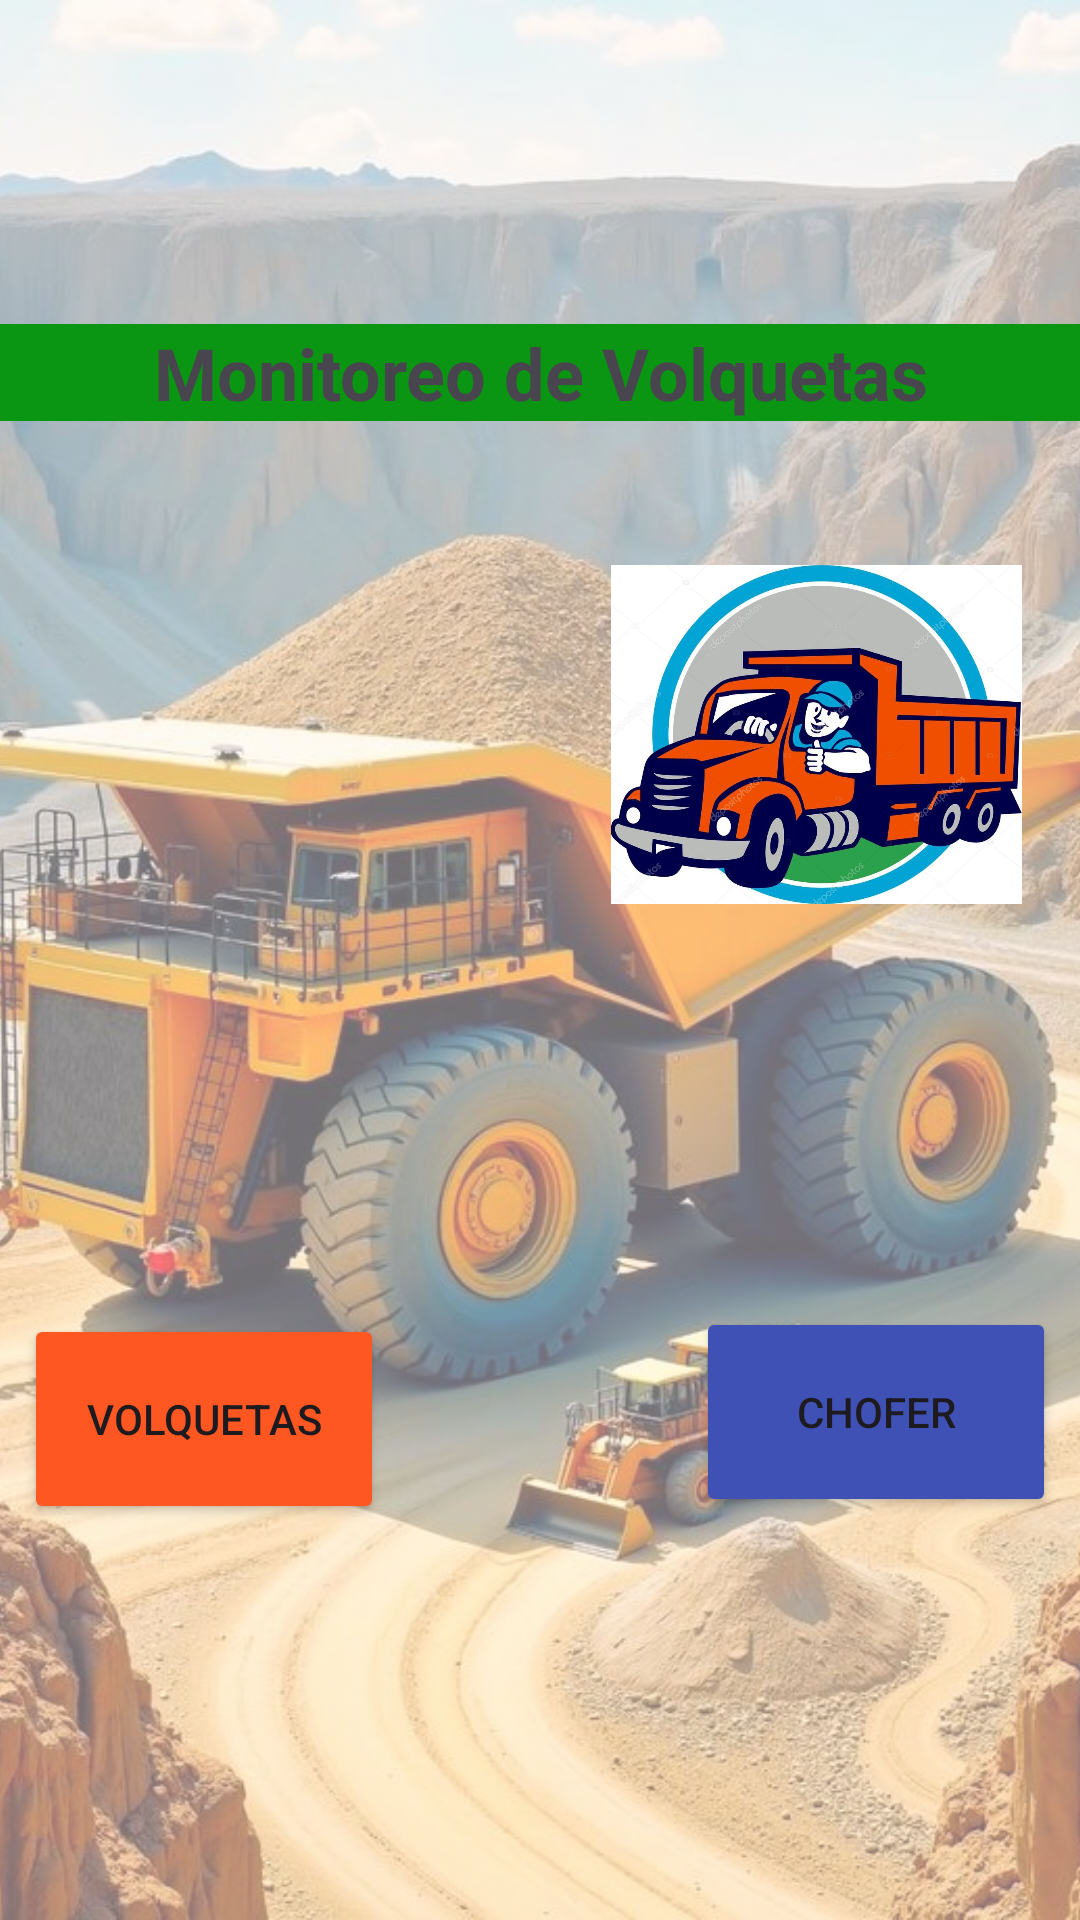

Android layout source for this screen:
<!-- AndroidManifest.xml: application theme Theme.Ev_Parcial -->
<!-- res/layout/activity_main.xml -->
<?xml version="1.0" encoding="utf-8"?>
<androidx.constraintlayout.widget.ConstraintLayout xmlns:android="http://schemas.android.com/apk/res/android"
    xmlns:app="http://schemas.android.com/apk/res-auto"
    xmlns:tools="http://schemas.android.com/tools"
    android:id="@+id/main"
    android:layout_width="match_parent"
    android:layout_height="match_parent"
    tools:context=".MainActivity">



    <ImageView
        android:id="@+id/backgroundImage"
        android:layout_width="0dp"
        android:layout_height="0dp"
        android:alpha="0.55"
        android:scaleType="centerCrop"
        app:layout_constraintBottom_toBottomOf="parent"
        app:layout_constraintEnd_toEndOf="parent"
        app:layout_constraintHorizontal_bias="0.0"
        app:layout_constraintStart_toStartOf="parent"
        app:layout_constraintTop_toTopOf="parent"
        app:layout_constraintVertical_bias="0.0"
        app:srcCompat="@drawable/volqui" />

    <ImageView
        android:id="@+id/imageView"
        android:layout_width="206dp"
        android:layout_height="76dp"
        android:layout_marginTop="16dp"
        app:layout_constraintEnd_toEndOf="parent"
        app:layout_constraintStart_toStartOf="parent"
        app:layout_constraintTop_toTopOf="parent"
        app:srcCompat="@drawable/logo_sd" />


    <TextView
        android:id="@+id/textView"
        android:layout_width="0dp"
        android:layout_height="wrap_content"
        android:layout_marginTop="16dp"
        android:background="#0A9512"
        android:text="Monitoreo de Volquetas"
        android:textAlignment="center"
        android:textColorLink="#070707"
        android:textSize="24sp"
        android:textStyle="bold"
        app:layout_constraintEnd_toEndOf="parent"
        app:layout_constraintHorizontal_bias="0.496"
        app:layout_constraintStart_toStartOf="parent"
        app:layout_constraintTop_toBottomOf="@+id/imageView" />


    <ImageView
        android:id="@+id/imageView2"
        android:layout_width="144dp"
        android:layout_height="145dp"
        android:layout_marginStart="16dp"
        android:layout_marginTop="32dp"
        android:layout_marginEnd="16dp"
        app:layout_constraintEnd_toStartOf="@+id/imageView3"
        app:layout_constraintStart_toStartOf="parent"
        app:layout_constraintTop_toBottomOf="@+id/textView"
        app:srcCompat="@drawable/volque" />


    <ImageView
        android:id="@+id/imageView3"
        android:layout_width="145dp"
        android:layout_height="113dp"
        android:layout_marginStart="24dp"
        android:layout_marginTop="48dp"
        android:layout_marginEnd="16dp"
        app:layout_constraintEnd_toEndOf="parent"
        app:layout_constraintStart_toEndOf="@+id/imageView2"
        app:layout_constraintTop_toBottomOf="@+id/textView"
        app:srcCompat="@drawable/chofer" />


    <Button
        android:id="@+id/button"
        android:layout_width="120dp"
        android:layout_height="70dp"
        android:layout_marginStart="24dp"
        android:layout_marginEnd="52dp"
        android:backgroundTint="#FF5722"
        android:drawableTint="#FFEB3B"
        android:text="Volquetas"
        app:layout_constraintBottom_toBottomOf="parent"
        app:layout_constraintEnd_toStartOf="@+id/button2"
        app:layout_constraintStart_toStartOf="parent"
        app:layout_constraintTop_toBottomOf="@+id/imageView2"
        app:layout_constraintVertical_bias="0.478" />


    <Button
        android:id="@+id/button2"
        android:layout_width="120dp"
        android:layout_height="70dp"
        android:layout_marginStart="52dp"
        android:layout_marginEnd="24dp"
        android:backgroundTint="#3F51B5"
        android:drawableTint="#4CAF50"
        android:text="Chofer"
        app:layout_constraintBottom_toBottomOf="parent"
        app:layout_constraintEnd_toEndOf="parent"
        app:layout_constraintStart_toEndOf="@+id/button"
        app:layout_constraintTop_toBottomOf="@+id/imageView3" />

</androidx.constraintlayout.widget.ConstraintLayout>
<!-- resources referenced by this layout -->
<resources>
  <!-- drawable chofer: jpg bitmap (drawable, 93353 bytes) -->
  <!-- drawable volqui: jpg bitmap (drawable, 144189 bytes) -->
  <style name="Theme.Ev_Parcial" parent="Base.Theme.Ev_Parcial" />
  <style name="Base.Theme.Ev_Parcial" parent="Theme.Material3.DayNight.NoActionBar">
          
          
      </style>
</resources>
